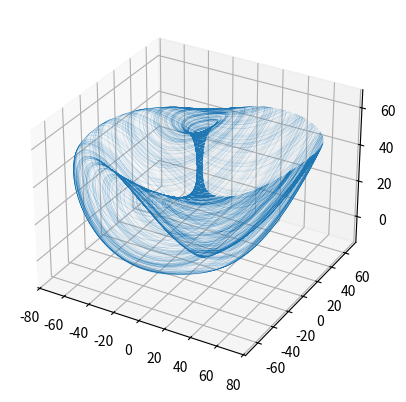

Write the Python code that produced this figure.
"""

available mode : Lorenz : Edward Lorenz's famous butterfly attractor
                 Bouali : http://chaos-3d.e-monsite.com/medias/files/nody2.pdf
                 Arneodo : requires some adjustement with dt and iterations
                 Den Tsucs 


nb : parameter rho, beta, and sigma of Lorenz attractor can be modified in NextStep function
"""





startingPosition = [0.1, 0.1, 0.1] #starting point position
iterations = 1000000 #number of points to compute
mode = "Den Tsucs" #mode : available : "default"  "Bouali"  "Lorenz"  "Arneodo"  "Den Tsucs"
_LINEWIDTH = 0.01 #lower than 1 makes it transparent


print(f'***** Current Settings ***** \n Starting Position =   {startingPosition}  \n Iterations = {iterations}  \n Mode = {mode} \n Settings can be updated directly in the file')




import matplotlib.pyplot as plt
from mpl_toolkits.mplot3d import axes3d
from matplotlib import cm


axe = plt.figure().add_subplot(projection='3d')






def NextStep(pos, mode="default"):
    
    px = pos[0]
    py = pos[1]
    pz = pos[2]
        
    
    
    
    
    if mode == "Bouali":
        a = 4
        alpha = 0.3
        b = 1
        c = 1.5
        beta = 0.05
        s = 1
        
        x = px*(a-py) + alpha * pz
        y = -py*(b-px*px)
        z = -px*(c-s*pz) - beta*pz
        return x, y, z
    
    elif mode == "Lorenz":
        rho = 28
        sigma = 10
        beta = 8/3

        x = sigma * (py - px)
        y = px * (rho - pz) - py
        z = px*py - beta * pz

        return x, y, z

    elif mode == "Arneodo":
        a = 5.5
        b = 3.5
        c = 0.01

        x = py
        y = pz
        z = a*px -  b*py - pz - c*px*px*px

        return x, y, z

    elif mode == "Den Tsucs":
        a = 40
        c = 0.833
        d = 0.5
        e = 0.65
        f = 20

        x = a * (py - px) + d * px *pz
        y = f * py - px*pz
        z = c*pz + px*py - e * px *px

        return x, y, z













X = [startingPosition[0]]
Y = [startingPosition[1]]
Z = [startingPosition[2]]

sx, sy, sz = startingPosition[0], startingPosition[1], startingPosition[2]



for i in range(iterations):

    if(i%100000 == 0): print(i, "   ", i/iterations*100, "%")

    dt = 0.001

    ax, ay, az = NextStep([sx, sy, sz], mode)
    
    sx+=ax * dt
    sy+=ay * dt
    sz+=az * dt
    
    X.append(sx)
    Y.append(sy)
    Z.append(sz)

print("rendering")
axe.plot(X, Y, Z, marker="", linewidth=_LINEWIDTH)

plt.show()
